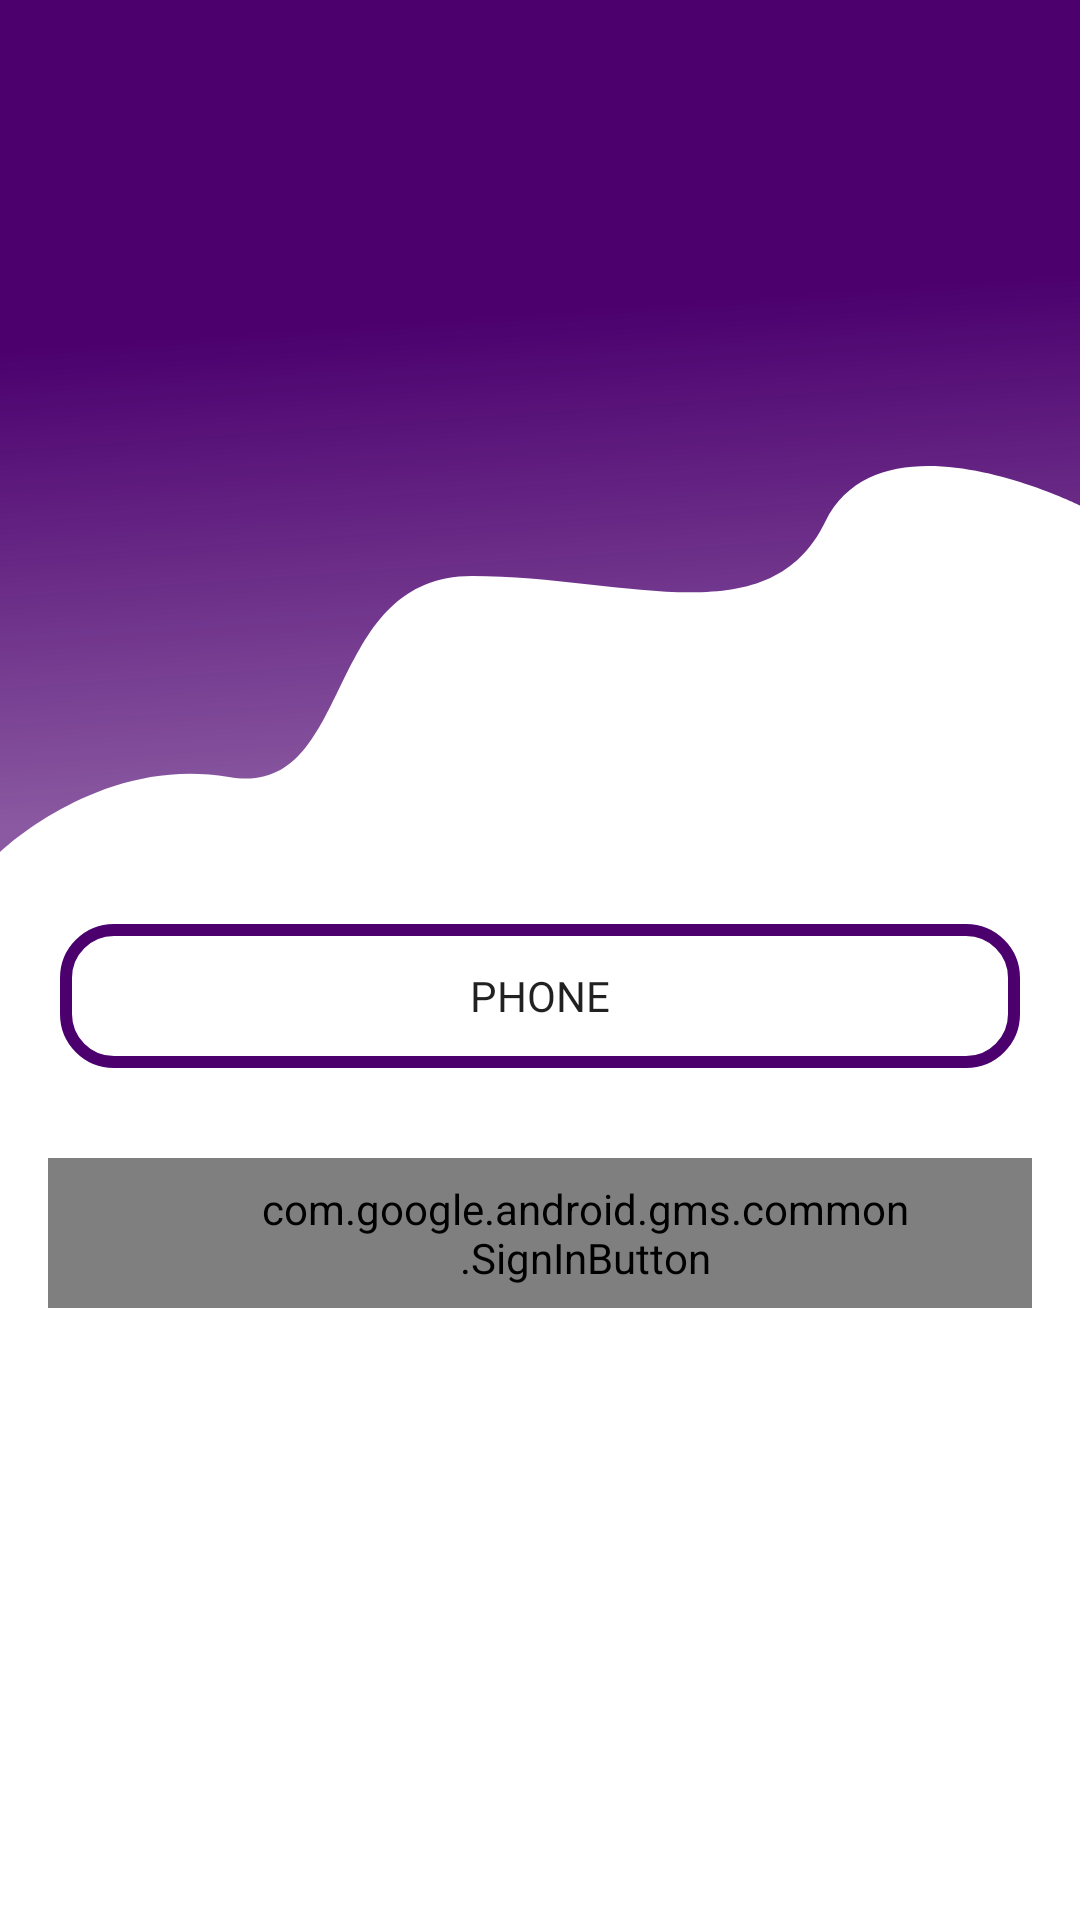

Here is an Android app screen rendered from its layout file. Give the layout XML and the strings, colors and styles it references.
<!-- AndroidManifest.xml: application theme Theme.Wowapp -->
<!-- res/layout/activity_main_screen.xml -->
<?xml version="1.0" encoding="utf-8"?>
<LinearLayout
    xmlns:android="http://schemas.android.com/apk/res/android"
    xmlns:app="http://schemas.android.com/apk/res-auto"
    xmlns:tools="http://schemas.android.com/tools"
    android:layout_width="match_parent"
    android:layout_height="match_parent"
    android:gravity="top"
    android:orientation="vertical"
    android:background="@color/white"
    tools:context=".screen.MainScreen_Activity">

    <LinearLayout
        android:layout_width="match_parent"
        android:layout_height="wrap_content"
       android:background="@drawable/ic_poster_curver"/>


    <Button

        android:id="@+id/phone_btn"
        android:onClick="signUpPage"
         android:layout_marginLeft="20dp"
        android:layout_marginRight="20dp"
        android:layout_width="match_parent"
        android:layout_height="wrap_content"
        android:layout_centerInParent="true"
        android:fontFamily="@font/montserrat_bold"
        android:layout_marginTop="24sp"
        android:background="@drawable/custom_dialog2"
        android:text="Phone"/>

    <com.google.android.gms.common.SignInButton

        android:id="@+id/bt_sign_in"
        android:layout_width="match_parent"
        android:layout_height="50dp"
        android:layout_centerInParent="true"
        android:layout_marginStart="16dp"
        android:layout_marginTop="30dp"
        android:layout_marginEnd="16dp"
        android:paddingLeft="70dp"
        android:paddingRight="40dp"
        android:layout_marginBottom="16dp"/>



</LinearLayout>
<!-- resources referenced by this layout -->
<resources>
  <color name="white">#FFFFFFFF</color>
  <!-- drawable custom_dialog2 (drawable) -->
  <?xml version="1.0" encoding="utf-8"?>
  <shape xmlns:android="http://schemas.android.com/apk/res/android"
      android:shape="rectangle">
  
      <stroke android:color="@color/royal_purple_2" android:width="4dp"/>
      <corners android:radius="16sp"/>
  </shape>
  <!-- drawable ic_poster_curver (drawable) -->
  <vector xmlns:android="http://schemas.android.com/apk/res/android"
      xmlns:aapt="http://schemas.android.com/aapt"
      android:width="393dp"
      android:height="284dp"
      android:viewportWidth="393"
      android:viewportHeight="284">
      <path
          android:pathData="M0 0h393v168.5s-72.25-33-92.75 5.5-73 18-128.5 18-42 74.5-88.5 67S0 284 0 284V0Z">
          <aapt:attr name="android:fillColor">
              <gradient
                  android:type="linear"
                  android:startX="222.5"
                  android:startY="0"
                  android:endX="239.5"
                  android:endY="260.5">
                  <item
                      android:color="#FF4B006E"
                      android:offset="0"/>
                  <item
                      android:color="#FF4B006E"
                      android:offset="0.39"/>
                  <item
                      android:color="#A64B006E"
                      android:offset="1"/>
              </gradient>
          </aapt:attr>
      </path>
  </vector>
  <style name="Theme.Wowapp" parent="Theme.MaterialComponents.DayNight.DarkActionBar">
          
          <item name="colorPrimary">@color/purple_500</item>
          <item name="colorPrimaryVariant">@color/purple_700</item>
          <item name="colorOnPrimary">@color/white</item>
          
          <item name="colorSecondary">@color/teal_200</item>
          <item name="colorSecondaryVariant">@color/teal_700</item>
          <item name="colorOnSecondary">@color/black</item>
          
          <item name="android:statusBarColor">?attr/colorPrimaryVariant</item>
          
      </style>
  <color name="royal_purple_2">#4B006E</color>
  <color name="purple_500">#FF6200EE</color>
  <color name="purple_700">#FF3700B3</color>
  <color name="teal_200">#FF03DAC5</color>
  <color name="teal_700">#FF018786</color>
  <color name="black">#FF000000</color>
</resources>
